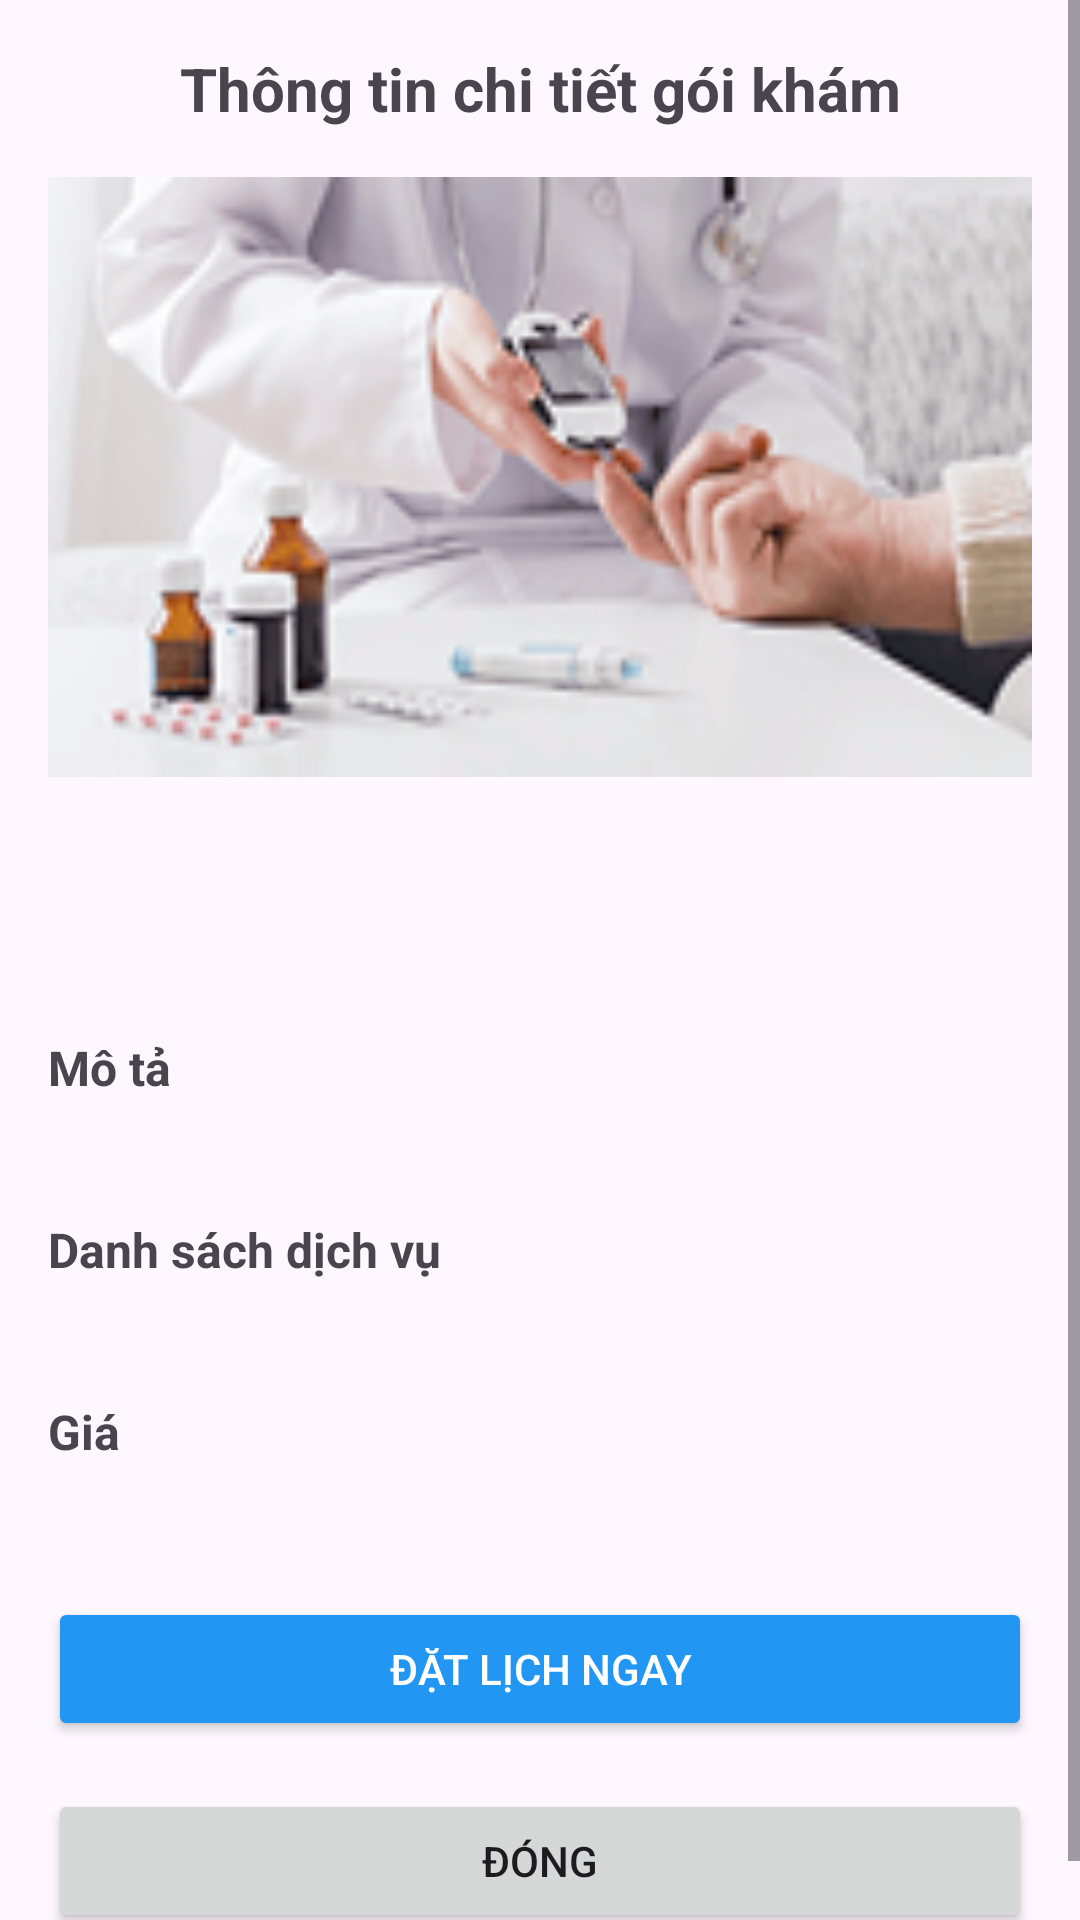

Layout XML and referenced resources for this Android screen:
<!-- AndroidManifest.xml: application theme Theme.MadicalBooking -->
<!-- res/layout/dialog_chi_tiet_goi_kham.xml -->
<?xml version="1.0" encoding="utf-8"?>
<ScrollView xmlns:android="http://schemas.android.com/apk/res/android"
    android:layout_width="match_parent"
    android:layout_height="wrap_content">

    <LinearLayout
        android:layout_width="match_parent"
        android:layout_height="wrap_content"
        android:orientation="vertical"
        android:padding="16dp">

        <TextView
            android:layout_width="match_parent"
            android:layout_height="wrap_content"
            android:text="Thông tin chi tiết gói khám"
            android:textSize="20sp"
            android:textStyle="bold"
            android:gravity="center"
            android:layout_marginBottom="16dp"/>

        <ImageView
            android:id="@+id/imgGoiKham"
            android:layout_width="match_parent"
            android:layout_height="200dp"
            android:scaleType="centerCrop"
            android:background="@drawable/anhnengoi"
            android:layout_marginBottom="16dp"/>

        <TextView
            android:id="@+id/tvTenGoiKham"
            android:layout_width="match_parent"
            android:layout_height="wrap_content"
            android:textSize="18sp"
            android:textStyle="bold"
            android:textColor="#1E5DFE"
            android:layout_marginBottom="8dp"/>

        <TextView
            android:id="@+id/tvChuyenKhoa"
            android:layout_width="match_parent"
            android:layout_height="wrap_content"
            android:textSize="16sp"
            android:layout_marginBottom="8dp"/>

        <TextView
            android:layout_width="match_parent"
            android:layout_height="wrap_content"
            android:text="Mô tả"
            android:textStyle="bold"
            android:textSize="16sp"
            android:layout_marginTop="8dp"
            android:layout_marginBottom="4dp"/>

        <TextView
            android:id="@+id/tvMoTa"
            android:layout_width="match_parent"
            android:layout_height="wrap_content"
            android:layout_marginBottom="8dp"/>

        <TextView
            android:layout_width="match_parent"
            android:layout_height="wrap_content"
            android:text="Danh sách dịch vụ"
            android:textStyle="bold"
            android:textSize="16sp"
            android:layout_marginTop="8dp"
            android:layout_marginBottom="4dp"/>

        <TextView
            android:id="@+id/tvDanhSachDichVu"
            android:layout_width="match_parent"
            android:layout_height="wrap_content"
            android:layout_marginBottom="8dp"/>

        <TextView
            android:layout_width="match_parent"
            android:layout_height="wrap_content"
            android:text="Giá"
            android:textStyle="bold"
            android:textSize="16sp"
            android:layout_marginTop="8dp"
            android:layout_marginBottom="4dp"/>

        <TextView
            android:id="@+id/tvGia"
            android:layout_width="match_parent"
            android:layout_height="wrap_content"
            android:textColor="#EAA000"
            android:textStyle="bold"
            android:textSize="18sp"
            android:layout_marginBottom="16dp"/>

        <Button
            android:id="@+id/btnDatLich"
            android:layout_width="match_parent"
            android:layout_height="wrap_content"
            android:text="Đặt lịch ngay"
            android:textColor="#FFFFFF"
            android:backgroundTint="#2196F3"
            android:layout_marginBottom="8dp"/>

        <Button
            android:id="@+id/btnClose"
            android:layout_width="match_parent"
            android:layout_height="wrap_content"
            android:text="Đóng"
            android:layout_marginTop="8dp"/>

    </LinearLayout>
</ScrollView>
<!-- resources referenced by this layout -->
<resources>
  <!-- drawable anhnengoi: png bitmap (drawable, 34480 bytes) -->
  <style name="Theme.MadicalBooking" parent="Base.Theme.MadicalBooking" />
  <style name="Base.Theme.MadicalBooking" parent="Theme.Material3.DayNight.NoActionBar">
          
          
      </style>
</resources>
